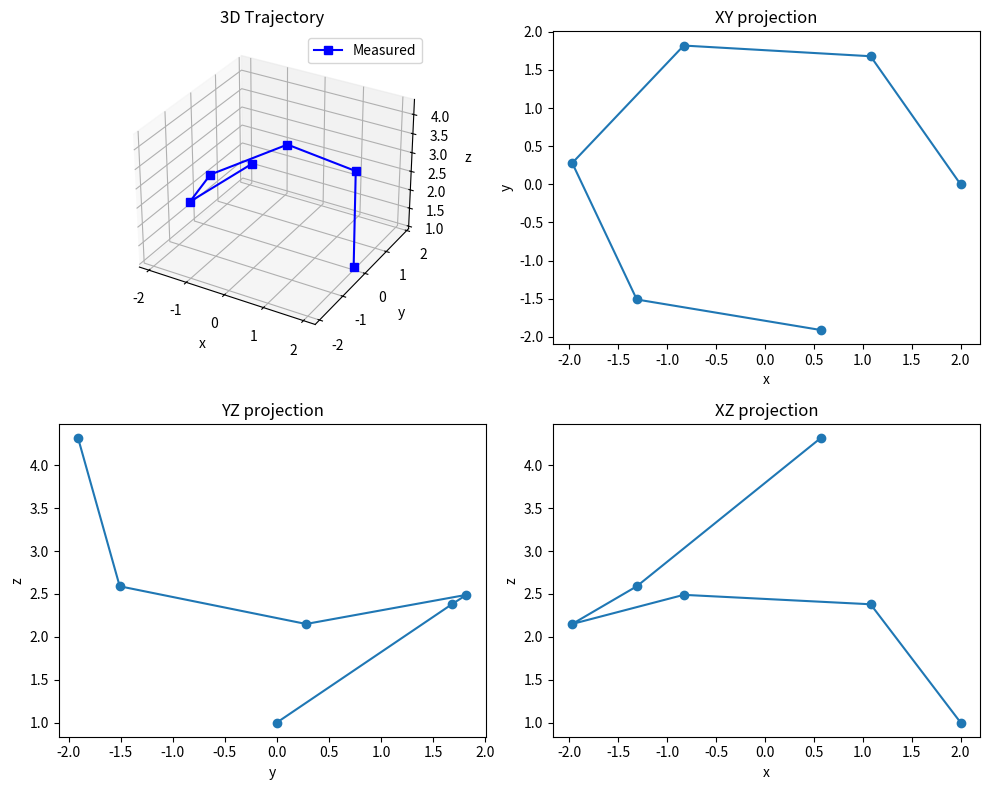

Reproduce this figure in Python.
# imports
import numpy as np
import matplotlib.pyplot as plt

# -------------------------------
#Variables
D = np.array(
    [
        [2, 0, 1],
        [1.08, 1.68, 2.38],
        [-0.83, 1.82, 2.49],
        [-1.97, 0.28, 2.15],
        [-1.31, -1.51, 2.59],
        [0.57, -1.91, 4.32]
    ]
)

T = np.array([1, 2, 3, 4, 5, 6], dtype=float)

# -------------------------------
# Points plotted in 3D and 2D


def plot_basic(D):
    x = D[:, 0]
    y = D[:, 1]
    z = D[:, 2]

    # -- 3D plot
    fig = plt.figure(figsize=(10, 8))
    ax3d = fig.add_subplot(221, projection='3d')
    ax3d.plot(x, y, z, color='blue',label="Measured", marker='s')
    ax3d.set_title("3D Trajectory")
    ax3d.set_xlabel("x")
    ax3d.set_ylabel("y")
    ax3d.set_zlabel("z")
    ax3d.legend()

    # --- XY projection ---
    ax_xy = fig.add_subplot(222)
    ax_xy.plot(x, y, marker='o')
    ax_xy.set_title("XY projection")
    ax_xy.set_xlabel("x")
    ax_xy.set_ylabel("y")

    # --- YZ projection ---
    ax_yz = fig.add_subplot(223)
    ax_yz.plot(y, z, marker='o')
    ax_yz.set_title("YZ projection")
    ax_yz.set_xlabel("y")
    ax_yz.set_ylabel("z")

    # --- XZ projection ---
    ax_xz = fig.add_subplot(224)
    ax_xz.plot(x, z, marker='o')
    ax_xz.set_title("XZ projection")
    ax_xz.set_xlabel("x")
    ax_xz.set_ylabel("z")

    plt.tight_layout()

    plt.draw()

if __name__ == '__main__':
    plot_basic(D)
